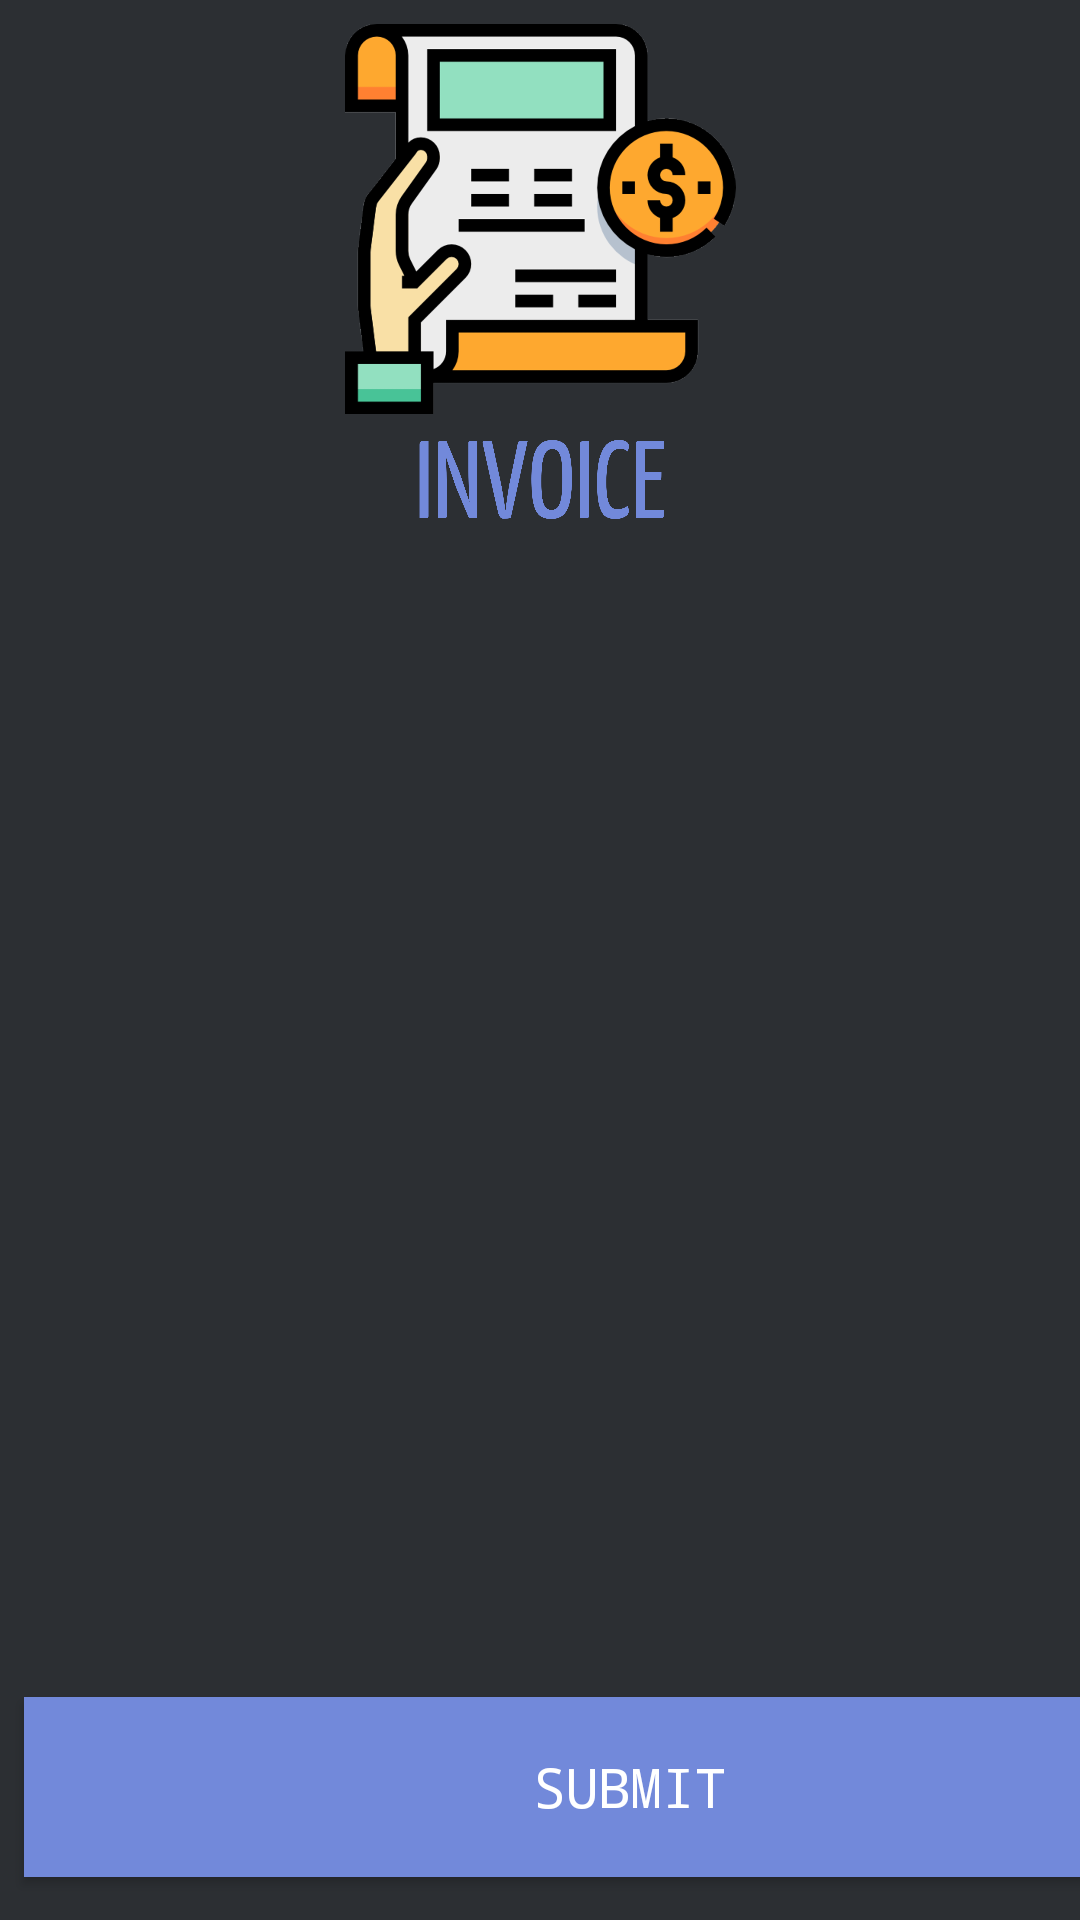

Here is an Android app screen rendered from its layout file. Give the layout XML and the strings, colors and styles it references.
<!-- AndroidManifest.xml: application theme AppTheme -->
<!-- res/layout/activity_invoice.xml -->
<?xml version="1.0" encoding="utf-8"?>
<android.support.constraint.ConstraintLayout xmlns:android="http://schemas.android.com/apk/res/android"
    xmlns:app="http://schemas.android.com/apk/res-auto"
    xmlns:tools="http://schemas.android.com/tools"
    android:layout_width="match_parent"
    android:layout_height="match_parent"
    android:background="#2C2F33"
    tools:context=".Invoice">

    <ImageView
        android:id="@+id/imageView5"
        android:layout_width="171dp"
        android:layout_height="170dp"
        android:layout_marginStart="8dp"
        android:layout_marginLeft="8dp"
        android:layout_marginTop="8dp"
        android:layout_marginEnd="8dp"
        android:layout_marginRight="8dp"
        android:layout_marginBottom="8dp"
        app:layout_constraintBottom_toBottomOf="parent"
        app:layout_constraintEnd_toEndOf="parent"
        app:layout_constraintStart_toStartOf="parent"
        app:layout_constraintTop_toTopOf="parent"
        app:layout_constraintVertical_bias="0.0"
        app:srcCompat="@drawable/invoice" />

    <Button
        android:id="@+id/invoiceSend"
        android:layout_width="404dp"
        android:layout_height="60dp"
        android:layout_marginStart="8dp"
        android:layout_marginLeft="8dp"
        android:layout_marginTop="8dp"
        android:layout_marginEnd="8dp"
        android:layout_marginRight="8dp"
        android:layout_marginBottom="8dp"
        android:background="@color/dpurple"
        android:text="Submit"
        android:textColor="@android:color/background_light"
        android:textSize="18sp"
        android:typeface="monospace"
        app:layout_constraintBottom_toBottomOf="parent"
        app:layout_constraintEnd_toEndOf="parent"
        app:layout_constraintHorizontal_bias="0.0"
        app:layout_constraintStart_toStartOf="parent"
        app:layout_constraintTop_toTopOf="parent"
        app:layout_constraintVertical_bias="0.989" />

</android.support.constraint.ConstraintLayout>
<!-- resources referenced by this layout -->
<resources>
  <color name="dpurple">#7289DA</color>
  <!-- drawable invoice: png bitmap (drawable, 380616 bytes) -->
  <style name="AppTheme" parent="Theme.AppCompat.Light.NoActionBar">
          
          <item name="colorPrimary">@color/colorPrimary</item>
          <item name="colorPrimaryDark">@color/colorPrimaryDark</item>
          <item name="colorAccent">@color/colorAccent</item>
          <item name="android:textCursorDrawable">@color/dpurple</item>
      </style>
  <color name="colorPrimary">#2B302F</color>
  <color name="colorPrimaryDark">#2C2F33</color>
  <color name="colorAccent">#FFFFFF</color>
</resources>
